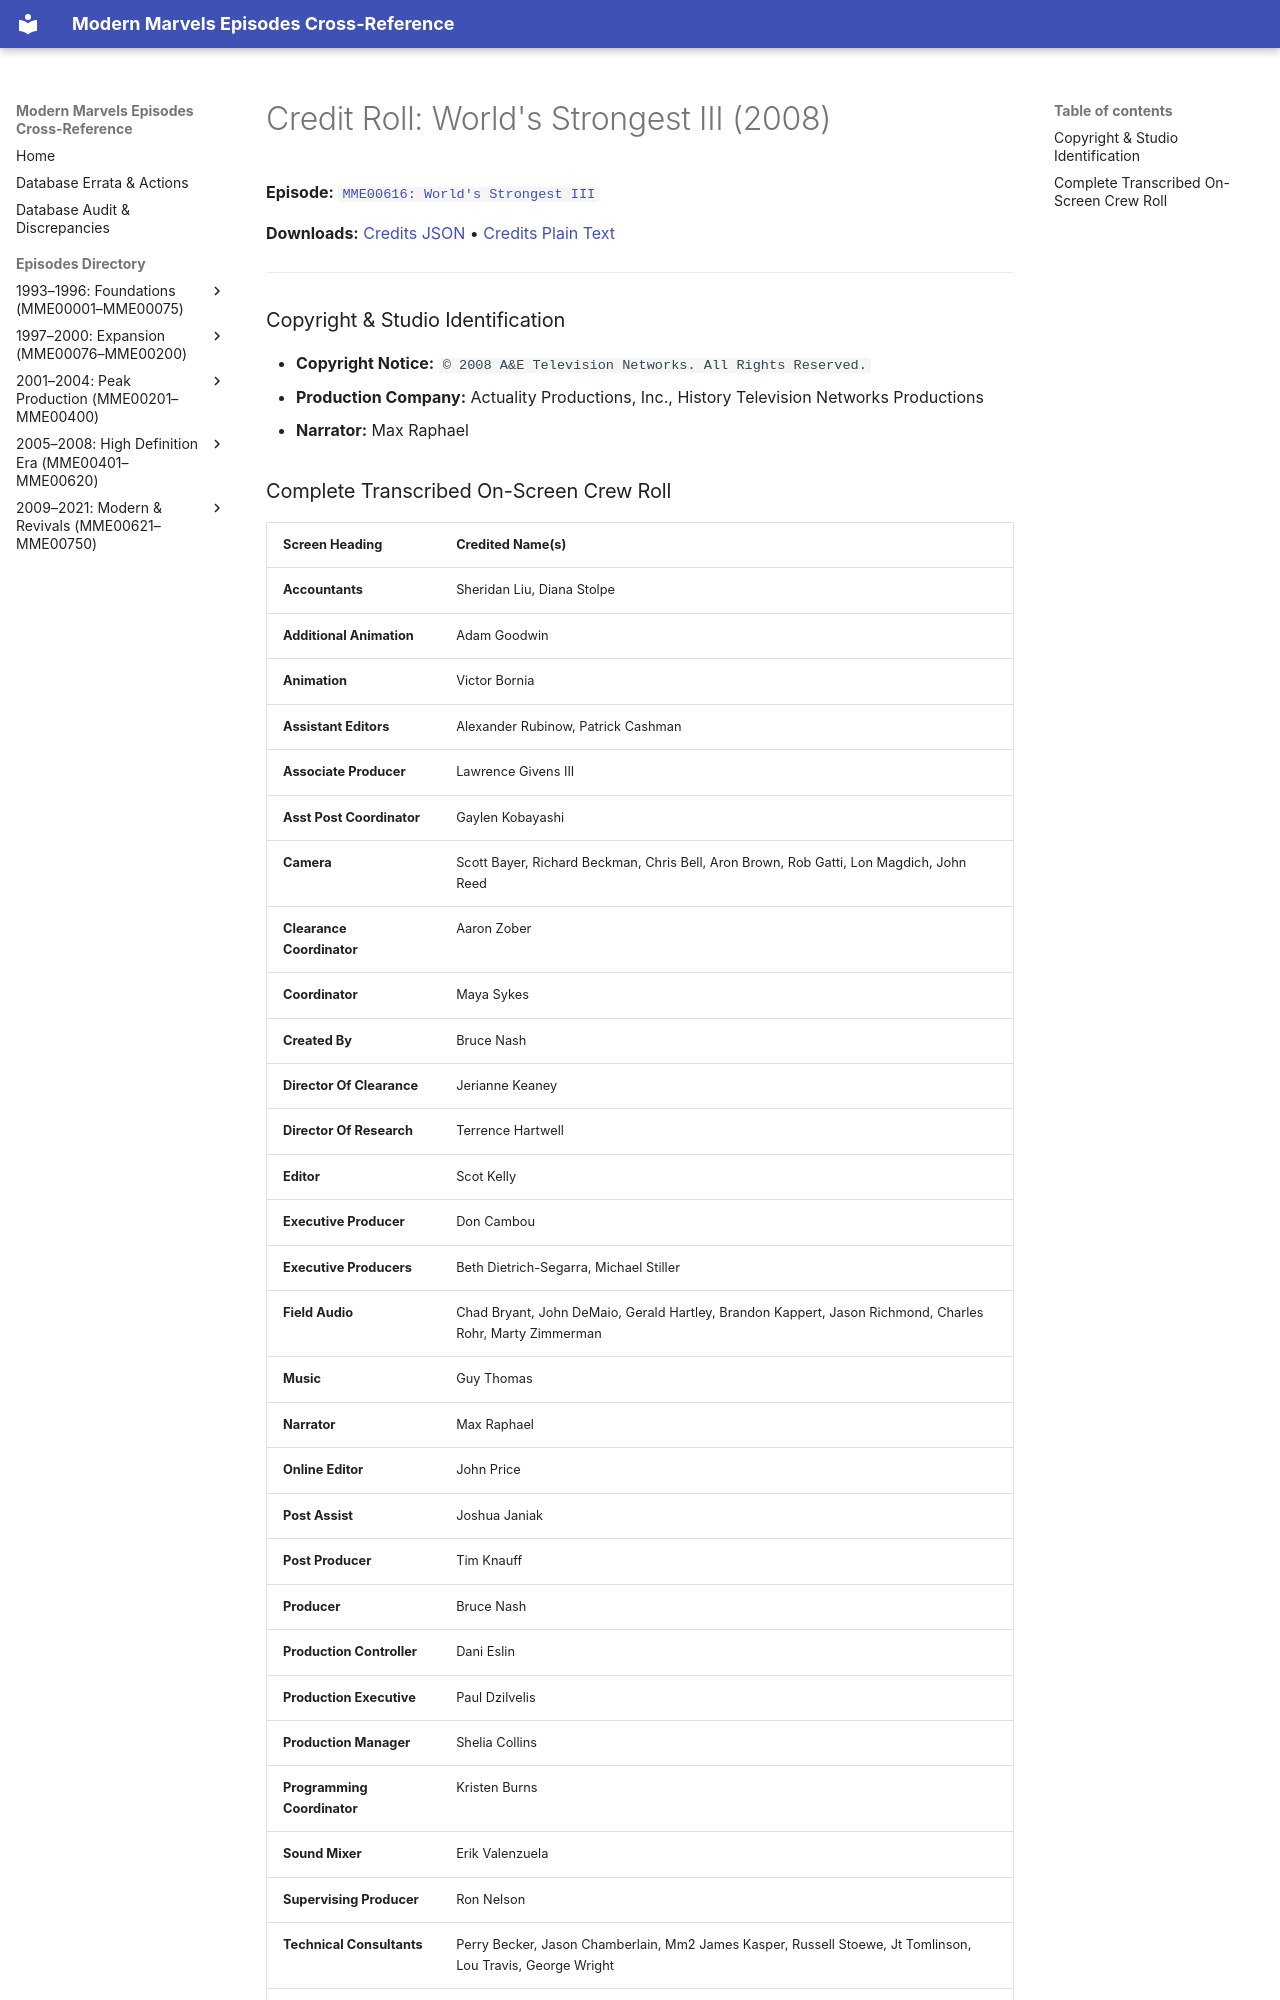

repository: ModernMarvelsFan/ModernMarvels · page: credits/MME00616-credits/index.html · generator: mkdocs

# Credit Roll: World's Strongest III (2008)
**Episode:** [`MME00616: World's Strongest III`](../episodes/MME00616.md)

**Downloads:** [Credits JSON](json/MME00616-credits.json) • [Credits Plain Text](txt/MME00616-credits.txt)

---

### Copyright & Studio Identification
* **Copyright Notice:** `© 2008 A&E Television Networks. All Rights Reserved.`
* **Production Company:** Actuality Productions, Inc., History Television Networks Productions
* **Narrator:** Max Raphael
